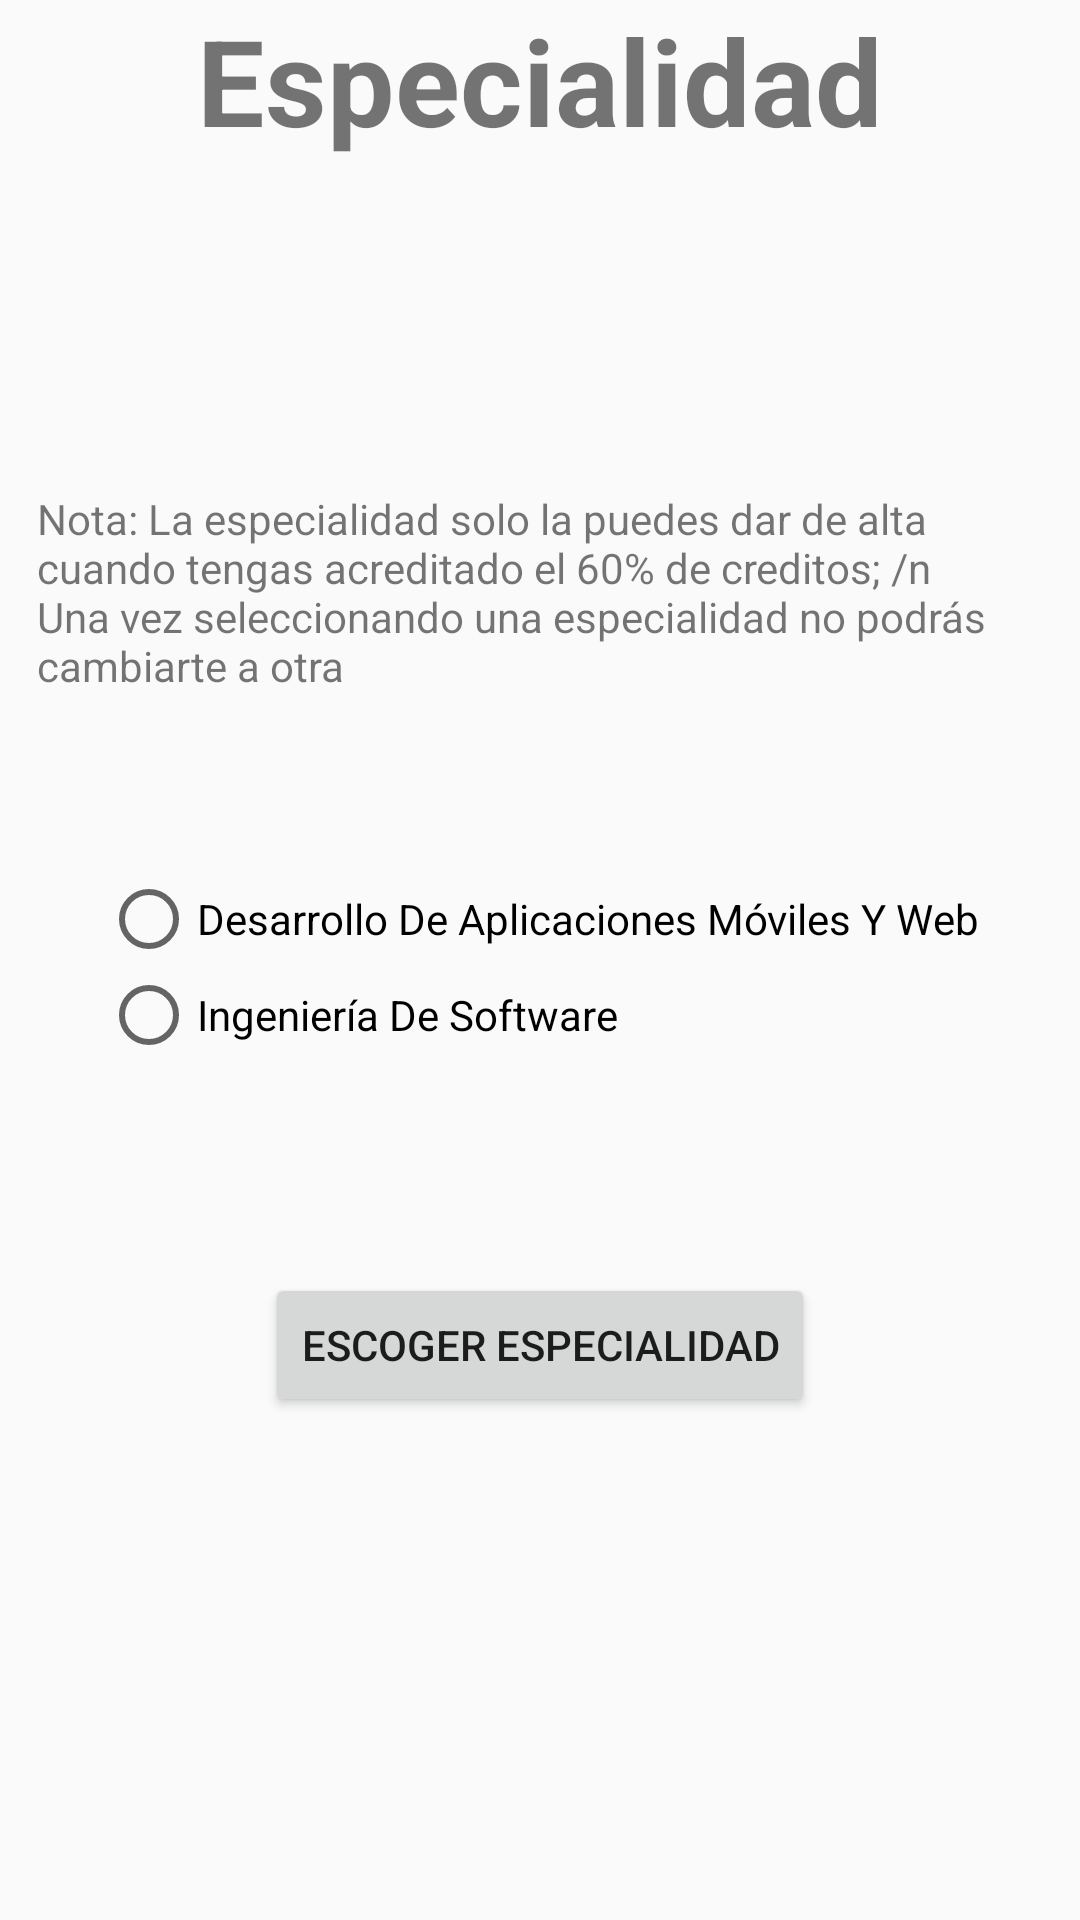

Android layout source for this screen:
<!-- AndroidManifest.xml: application theme AppTheme -->
<!-- res/layout/activity_especialidad.xml -->
<?xml version="1.0" encoding="utf-8"?>
<LinearLayout xmlns:android="http://schemas.android.com/apk/res/android"
    android:orientation="vertical"
    android:layout_width="match_parent"
    android:layout_height="match_parent"
    android:layout_marginTop="20sp">

    <TextView
        android:id="@+id/textView3"
        android:layout_width="wrap_content"
        android:layout_height="wrap_content"
        android:text="Especialidad"
        android:textSize="40sp"
        android:textStyle="bold"
        android:layout_gravity="center"
        android:layout_marginBottom="10sp"/>

    <TextView
        android:id="@+id/textView2"
        android:layout_width="335dp"
        android:layout_height="97dp"
        android:layout_marginTop="100sp"
        android:layout_gravity="center"
        android:text="Nota: La especialidad solo la puedes dar de alta cuando tengas acreditado el 60% de creditos; /n Una vez seleccionando una especialidad no podrás cambiarte a otra " />

    <RadioGroup
        android:id="@+id/radioGroup"
        android:layout_width="wrap_content"
        android:layout_height="wrap_content"
        android:layout_gravity="center"
        android:layout_marginTop="30sp"
        android:layout_marginBottom="30sp">

        <RadioButton
            android:id="@+id/radioButton2"
            android:layout_width="match_parent"
            android:layout_height="wrap_content"
            android:text="Desarrollo De Aplicaciones Móviles Y Web" />

        <RadioButton
            android:id="@+id/radioButton"
            android:layout_width="match_parent"
            android:layout_height="wrap_content"
            android:text="Ingeniería De Software" />
    </RadioGroup>

    <Button
        android:id="@+id/btnGuardarEspecialidad"
        android:layout_width="wrap_content"
        android:layout_height="wrap_content"
        android:layout_gravity="center"
        android:layout_marginTop="40sp"
        android:text="Escoger Especialidad" />





</LinearLayout>
<!-- resources referenced by this layout -->
<resources>
  <style name="AppTheme" parent="Theme.AppCompat.Light.NoActionBar">
          
          <item name="colorPrimary">@color/colorPrimary</item>
          <item name="colorPrimaryDark">@color/colorPrimaryDark</item>
          <item name="colorAccent">@color/colorAccent</item>
          <item name="android:windowDrawsSystemBarBackgrounds">true</item>
          <item name="android:statusBarColor">@color/gray_600</item>
          <item name="android:windowContentTransitions">true</item>
  
          <item name="android:windowEnterTransition">@transition/explode</item>
          <item name="android:windowExitTransition">@transition/explode</item>
  
          <item name="android:windowSharedElementEnterTransition">@transition/changebounds</item>
          <item name="android:windowSharedElementExitTransition">@transition/changebounds</item>
      </style>
  <color name="colorPrimary">#817878</color>
  <color name="colorPrimaryDark">#817878</color>
  <color name="colorAccent">#EF5350</color>
  <color name="gray_600">#757575</color>
</resources>
